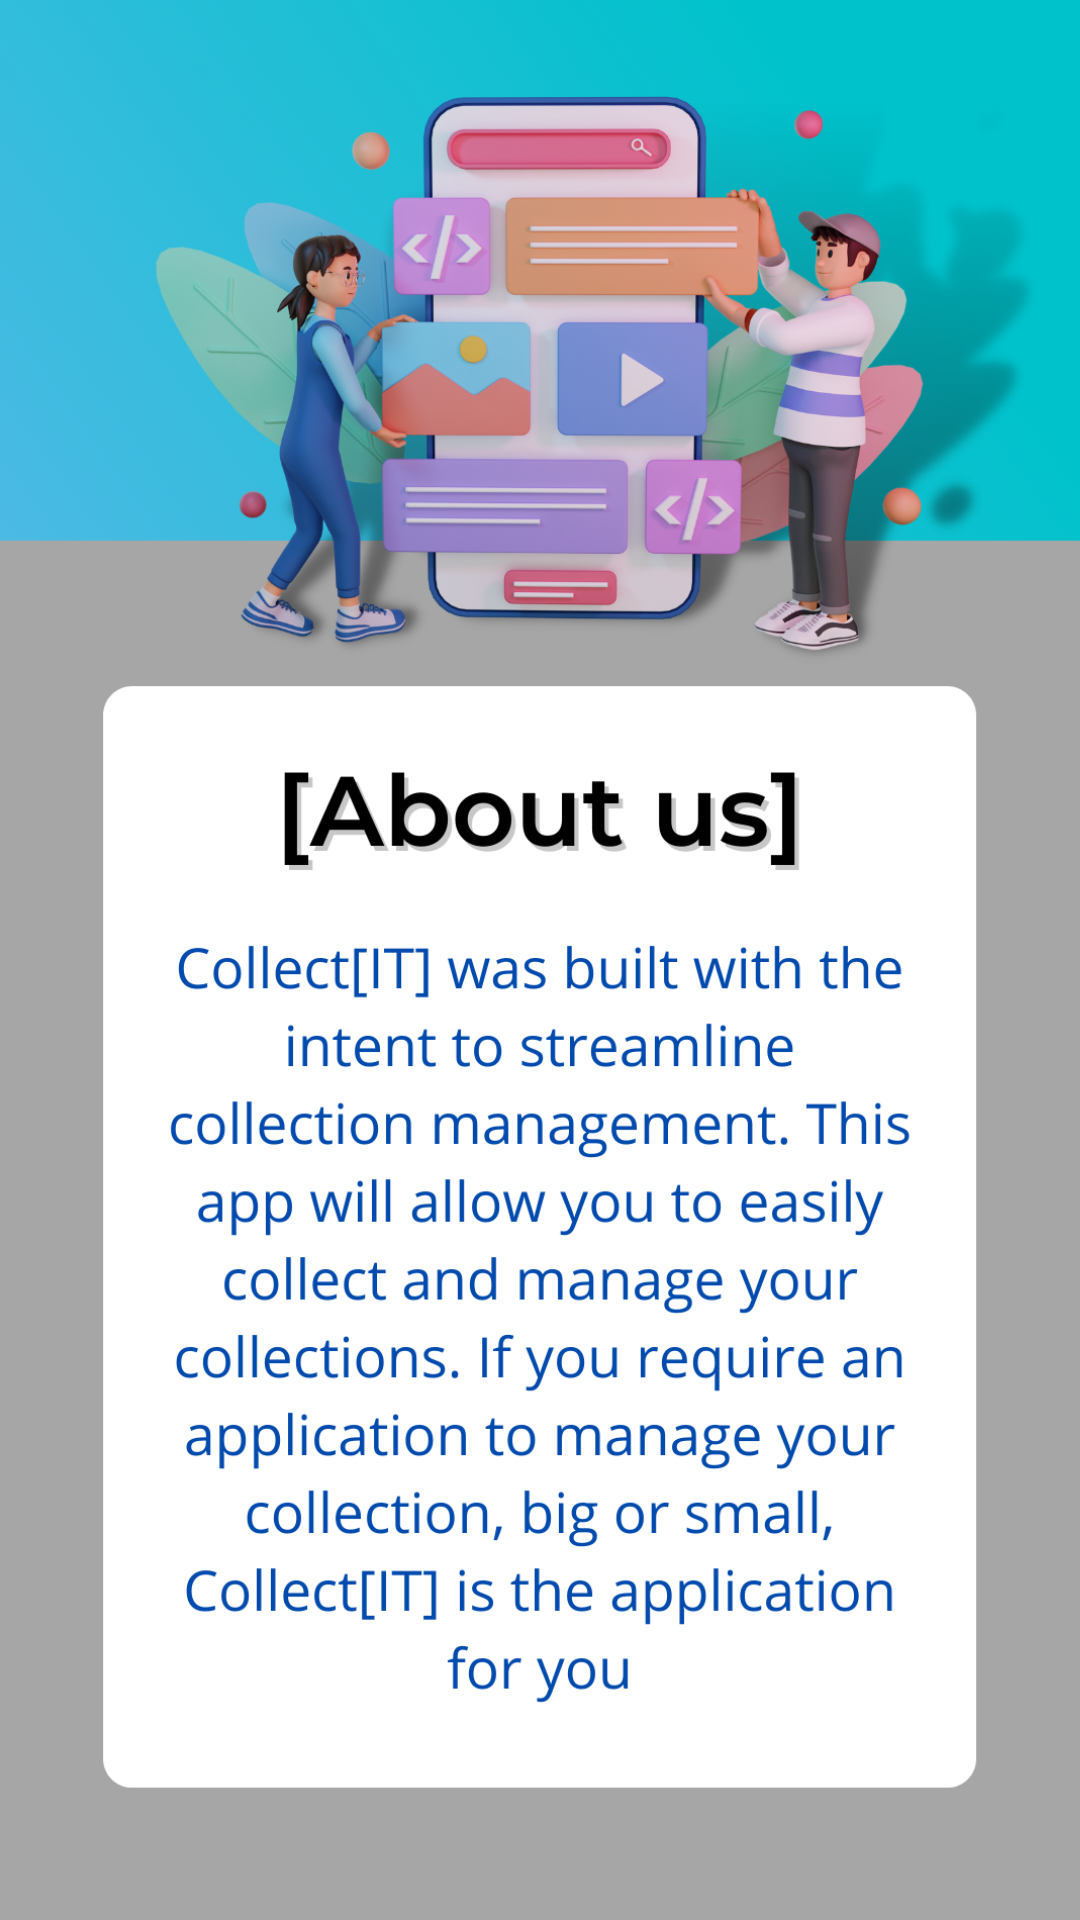

This screen was rendered from an Android layout file. Write that file and the resources it references.
<!-- AndroidManifest.xml: application theme Theme.CollectIT -->
<!-- res/layout/fragment_about_us.xml -->
<?xml version="1.0" encoding="utf-8"?>
<androidx.constraintlayout.widget.ConstraintLayout xmlns:android="http://schemas.android.com/apk/res/android"
    android:layout_width="match_parent"
    android:layout_height="match_parent"
    xmlns:tools="http://schemas.android.com/tools"
    xmlns:app="http://schemas.android.com/apk/res-auto"
    tools:ignore="ContentDescription">

    <ImageView
        android:id="@+id/imageView"
        android:layout_width="match_parent"
        android:layout_height="match_parent"
        android:scaleType="centerCrop"
        app:layout_constraintEnd_toEndOf="parent"
        app:layout_constraintHorizontal_bias="0"
        app:layout_constraintStart_toStartOf="parent"
        app:layout_constraintTop_toTopOf="parent"
        app:srcCompat="@drawable/about_us" />

</androidx.constraintlayout.widget.ConstraintLayout>
<!-- resources referenced by this layout -->
<resources>
  <!-- drawable about_us: png bitmap (drawable, 558115 bytes) -->
  <style name="Theme.CollectIT" parent="Theme.MaterialComponents.DayNight.DarkActionBar">
          
          <item name="colorPrimary">@color/blue_500</item>
          <item name="colorPrimaryVariant">@color/blue_700</item>
          <item name="colorOnPrimary">@color/white</item>
          
          <item name="colorSecondary">@color/yellow_200</item>
          <item name="colorSecondaryVariant">@color/yellow_700</item>
          <item name="colorOnSecondary">@color/black</item>
          
          <item name="android:statusBarColor">?attr/colorPrimaryVariant</item>
          
          <item name="android:forceDarkAllowed" tools:targetApi="q">false</item>
      </style>
  <color name="blue_500">#00BCD4</color>
  <color name="blue_700">#008BA3</color>
  <color name="white">#FFFFFFFF</color>
  <color name="yellow_200">#FFC107</color>
  <color name="yellow_700">#C79100</color>
  <color name="black">#FF000000</color>
</resources>
